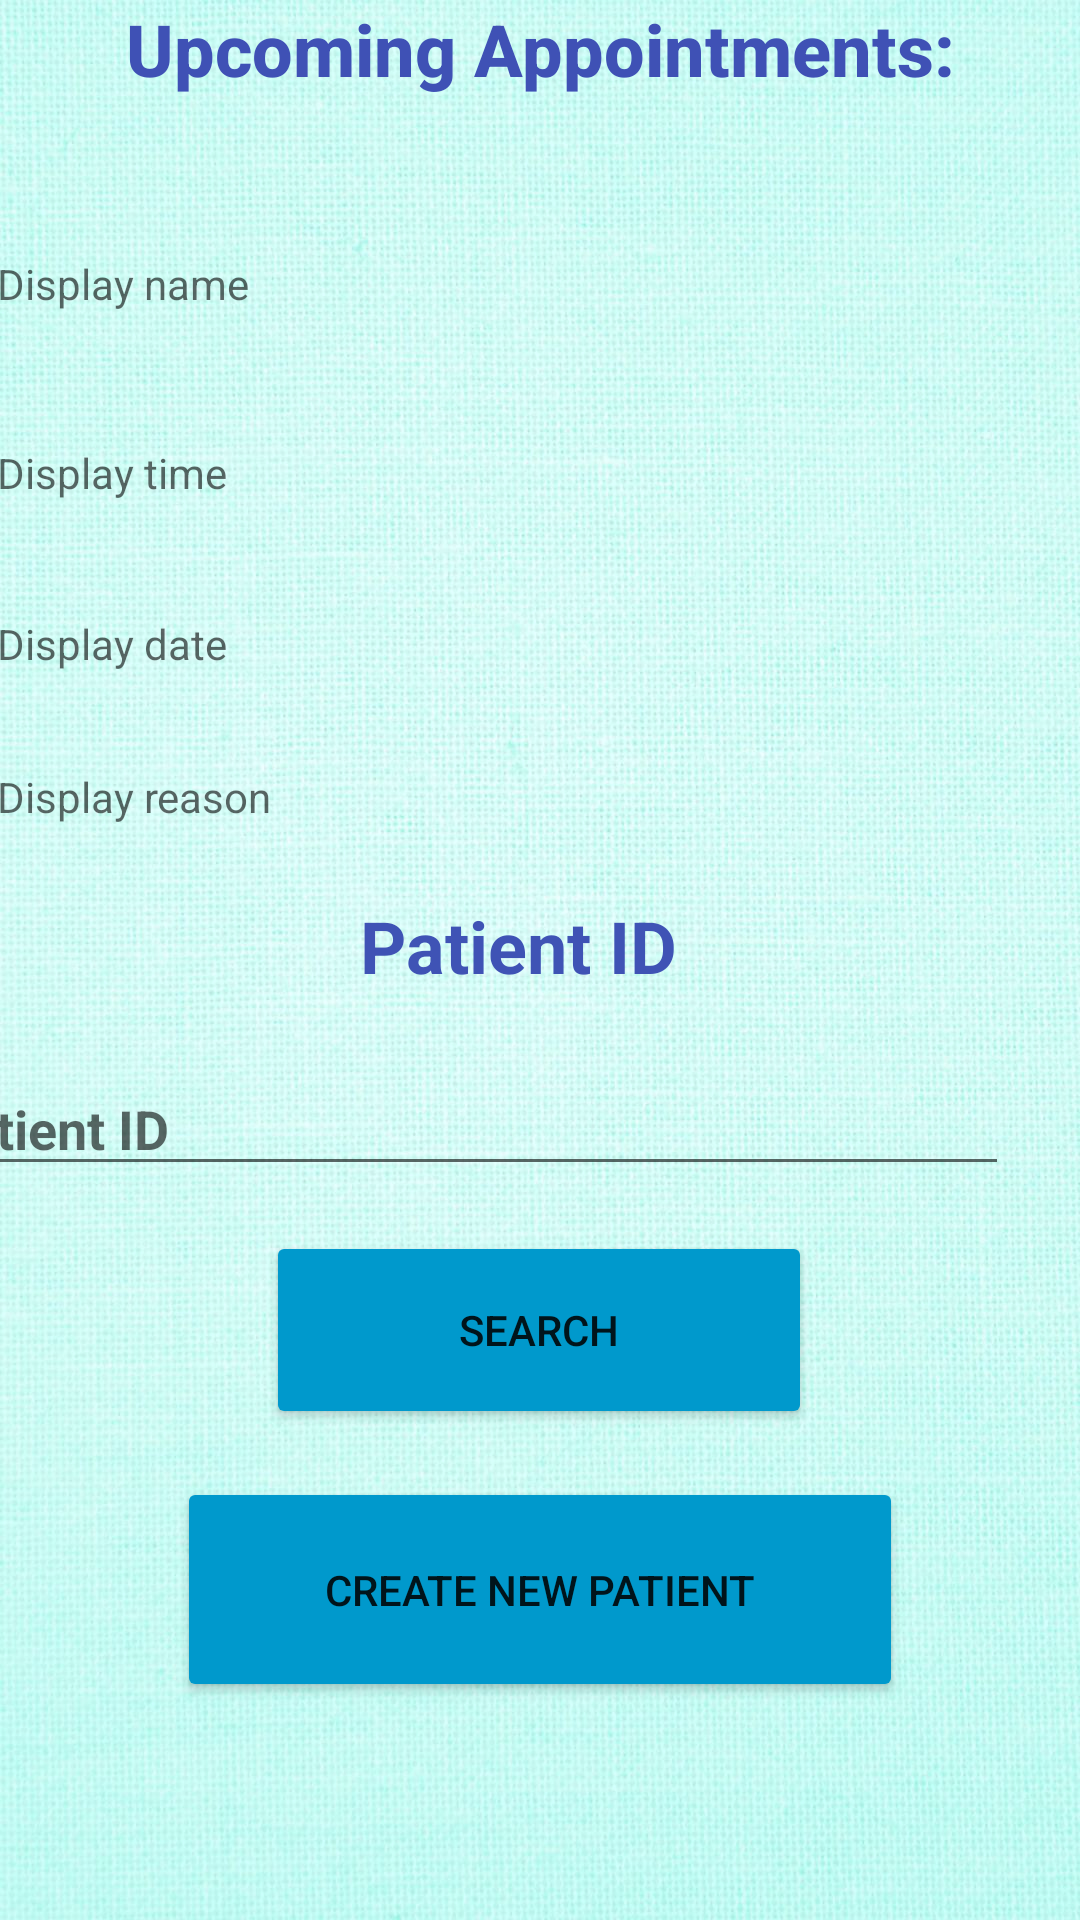

Reconstruct the res/layout file that produces this screen, plus the resources it refers to.
<!-- AndroidManifest.xml: application theme Theme.DoctorPersona -->
<!-- res/layout/activity_doctor_dash.xml -->
<?xml version="1.0" encoding="utf-8"?>
<androidx.constraintlayout.widget.ConstraintLayout xmlns:android="http://schemas.android.com/apk/res/android"
    xmlns:app="http://schemas.android.com/apk/res-auto"
    xmlns:tools="http://schemas.android.com/tools"
    android:layout_width="match_parent"
    android:layout_height="match_parent"
    android:background="@drawable/wall2"
    tools:context=".DoctorDash">


    <Button
        android:id="@+id/button"
        android:layout_width="109dp"
        android:layout_height="51dp"
        android:layout_marginStart="148dp"
        android:layout_marginTop="24dp"
        android:layout_marginEnd="154dp"
        android:layout_marginBottom="85dp"
        android:backgroundTint="@color/design_default_color_error"
        android:onClick="Exit"
        android:text="@string/exit"
        app:layout_constraintBottom_toBottomOf="parent"
        app:layout_constraintEnd_toEndOf="parent"
        app:layout_constraintStart_toStartOf="parent"
        app:layout_constraintTop_toBottomOf="@+id/button2" />

    <Button
        android:id="@+id/button2"
        android:layout_width="242dp"
        android:layout_height="75dp"
        android:layout_marginStart="85dp"
        android:layout_marginTop="16dp"
        android:layout_marginEnd="85dp"
        android:backgroundTint="@android:color/holo_blue_dark"
        android:onClick="New"
        android:text="@string/create_new_patient"
        app:layout_constraintEnd_toEndOf="parent"
        app:layout_constraintStart_toStartOf="parent"
        app:layout_constraintTop_toBottomOf="@+id/SearchButton" />

    <Button
        android:id="@+id/SearchButton"
        android:layout_width="182dp"
        android:layout_height="66dp"
        android:layout_marginStart="114dp"
        android:layout_marginTop="15dp"
        android:layout_marginEnd="115dp"
        android:backgroundTint="@android:color/holo_blue_dark"
        android:onClick="Search"
        android:text="@string/search"
        app:layout_constraintEnd_toEndOf="parent"
        app:layout_constraintStart_toStartOf="parent"
        app:layout_constraintTop_toBottomOf="@+id/Name_editText" />

    <EditText
        android:id="@+id/Name_editText"
        android:layout_width="363dp"
        android:layout_height="wrap_content"
        android:layout_marginEnd="24dp"
        android:drawableStart="@drawable/ic_baseline_person_24"
        android:drawableLeft="@drawable/ic_baseline_person_24"

        android:drawablePadding="5dp"
        android:hint="@string/patient_id"
        android:inputType="textAutoComplete"
        android:selectAllOnFocus="true"
        android:textStyle="bold"
        app:layout_constraintEnd_toEndOf="parent"
        app:layout_constraintTop_toBottomOf="@+id/textView2" />

    <TextView
        android:id="@+id/textView"
        android:layout_width="312dp"
        android:layout_height="49dp"
        android:layout_marginStart="50dp"
        android:layout_marginEnd="50dp"
        android:gravity="center_horizontal"
        android:text="@string/upcoming_appointments"
        android:textAppearance="@style/TextAppearance.AppCompat.Body2"
        android:textColor="#3F51B5"
        android:textSize="24sp"
        android:textStyle="bold"
        app:layout_constraintEnd_toEndOf="parent"
        app:layout_constraintStart_toStartOf="parent"
        app:layout_constraintTop_toTopOf="parent" />


    <TextView
        android:id="@+id/NameData_textView"
        android:layout_width="132dp"
        android:layout_height="35dp"
        android:layout_marginStart="24dp"
        android:layout_marginTop="36dp"
        android:layout_marginEnd="78dp"
        android:hint="Display name"
        android:visibility="visible"
        app:layout_constraintEnd_toStartOf="@+id/rv"
        app:layout_constraintStart_toStartOf="parent"
        app:layout_constraintTop_toBottomOf="@+id/textView" />

    <TextView
        android:id="@+id/TimeData_textView"
        android:layout_width="130dp"
        android:layout_height="35dp"
        android:layout_marginStart="24dp"
        android:layout_marginTop="28dp"
        android:layout_marginEnd="80dp"
        android:hint="Display time"
        android:visibility="visible"
        app:layout_constraintEnd_toStartOf="@+id/rv"
        app:layout_constraintStart_toStartOf="parent"
        app:layout_constraintTop_toBottomOf="@+id/NameData_textView" />

    <TextView
        android:id="@+id/DateData_textView"
        android:layout_width="122dp"
        android:layout_height="35dp"
        android:layout_marginStart="24dp"
        android:layout_marginTop="22dp"
        android:layout_marginEnd="88dp"
        android:hint="Display date"
        android:visibility="visible"
        app:layout_constraintEnd_toStartOf="@+id/rv"
        app:layout_constraintStart_toStartOf="parent"
        app:layout_constraintTop_toBottomOf="@+id/TimeData_textView" />

    <TextView
        android:id="@+id/ReasonData_textView"
        android:layout_width="124dp"
        android:layout_height="35dp"
        android:layout_marginStart="24dp"
        android:layout_marginTop="16dp"
        android:layout_marginEnd="86dp"
        android:hint="Display reason"
        android:visibility="visible"
        app:layout_constraintEnd_toStartOf="@+id/rv"
        app:layout_constraintStart_toStartOf="parent"
        app:layout_constraintTop_toBottomOf="@+id/DateData_textView" />

    <TextView
        android:id="@+id/textView2"
        android:layout_width="196dp"
        android:layout_height="55dp"
        android:layout_marginStart="100dp"
        android:layout_marginTop="8dp"
        android:layout_marginEnd="115dp"
        android:gravity="center_horizontal"
        android:text="@string/patient_id"
        android:textColor="#3F53B5"
        android:textSize="24sp"
        android:textStyle="bold"
        app:layout_constraintEnd_toEndOf="parent"
        app:layout_constraintStart_toStartOf="parent"
        app:layout_constraintTop_toBottomOf="@+id/ReasonData_textView" />

    <androidx.recyclerview.widget.RecyclerView
        android:id="@+id/rv"
        android:layout_width="171dp"
        android:layout_height="213dp"
        android:layout_marginTop="5dp"
        android:layout_marginEnd="6dp"
        android:layout_marginBottom="33dp"
        app:layoutManager="androidx.recyclerview.widget.GridLayoutManager"
        app:layout_constraintBottom_toTopOf="@+id/textView2"
        app:layout_constraintEnd_toEndOf="parent"
        app:layout_constraintTop_toBottomOf="@+id/textView" />


</androidx.constraintlayout.widget.ConstraintLayout>
<!-- resources referenced by this layout -->
<resources>
  <!-- drawable wall2: jpg bitmap (drawable, 229958 bytes) -->
  <string name="create_new_patient">Create New Patient</string>
  <string name="exit">Exit</string>
  <string name="patient_id">Patient ID</string>
  <string name="search">Search</string>
  <string name="upcoming_appointments">Upcoming Appointments:</string>
  <style name="Theme.DoctorPersona" parent="Theme.MaterialComponents.DayNight.DarkActionBar">
          
          <item name="colorPrimary">@color/purple_500</item>
          <item name="colorPrimaryVariant">@color/purple_700</item>
          <item name="colorOnPrimary">@color/white</item>
          
          <item name="colorSecondary">@color/teal_200</item>
          <item name="colorSecondaryVariant">@color/teal_700</item>
          <item name="colorOnSecondary">@color/black</item>
          
          <item name="android:statusBarColor" tools:targetApi="l">?attr/colorPrimaryVariant</item>
          
      </style>
  <!-- not gathered from this repository: default colours our renderer supplied (Android Studio template values) -->
  <color name="purple_500">#FF6200EE</color>
  <color name="purple_700">#FF3700B3</color>
  <color name="teal_200">#FF03DAC5</color>
  <color name="teal_700">#FF018786</color>
  <color name="black">#FF000000</color>
  <color name="white">#FFFFFFFF</color>
</resources>
